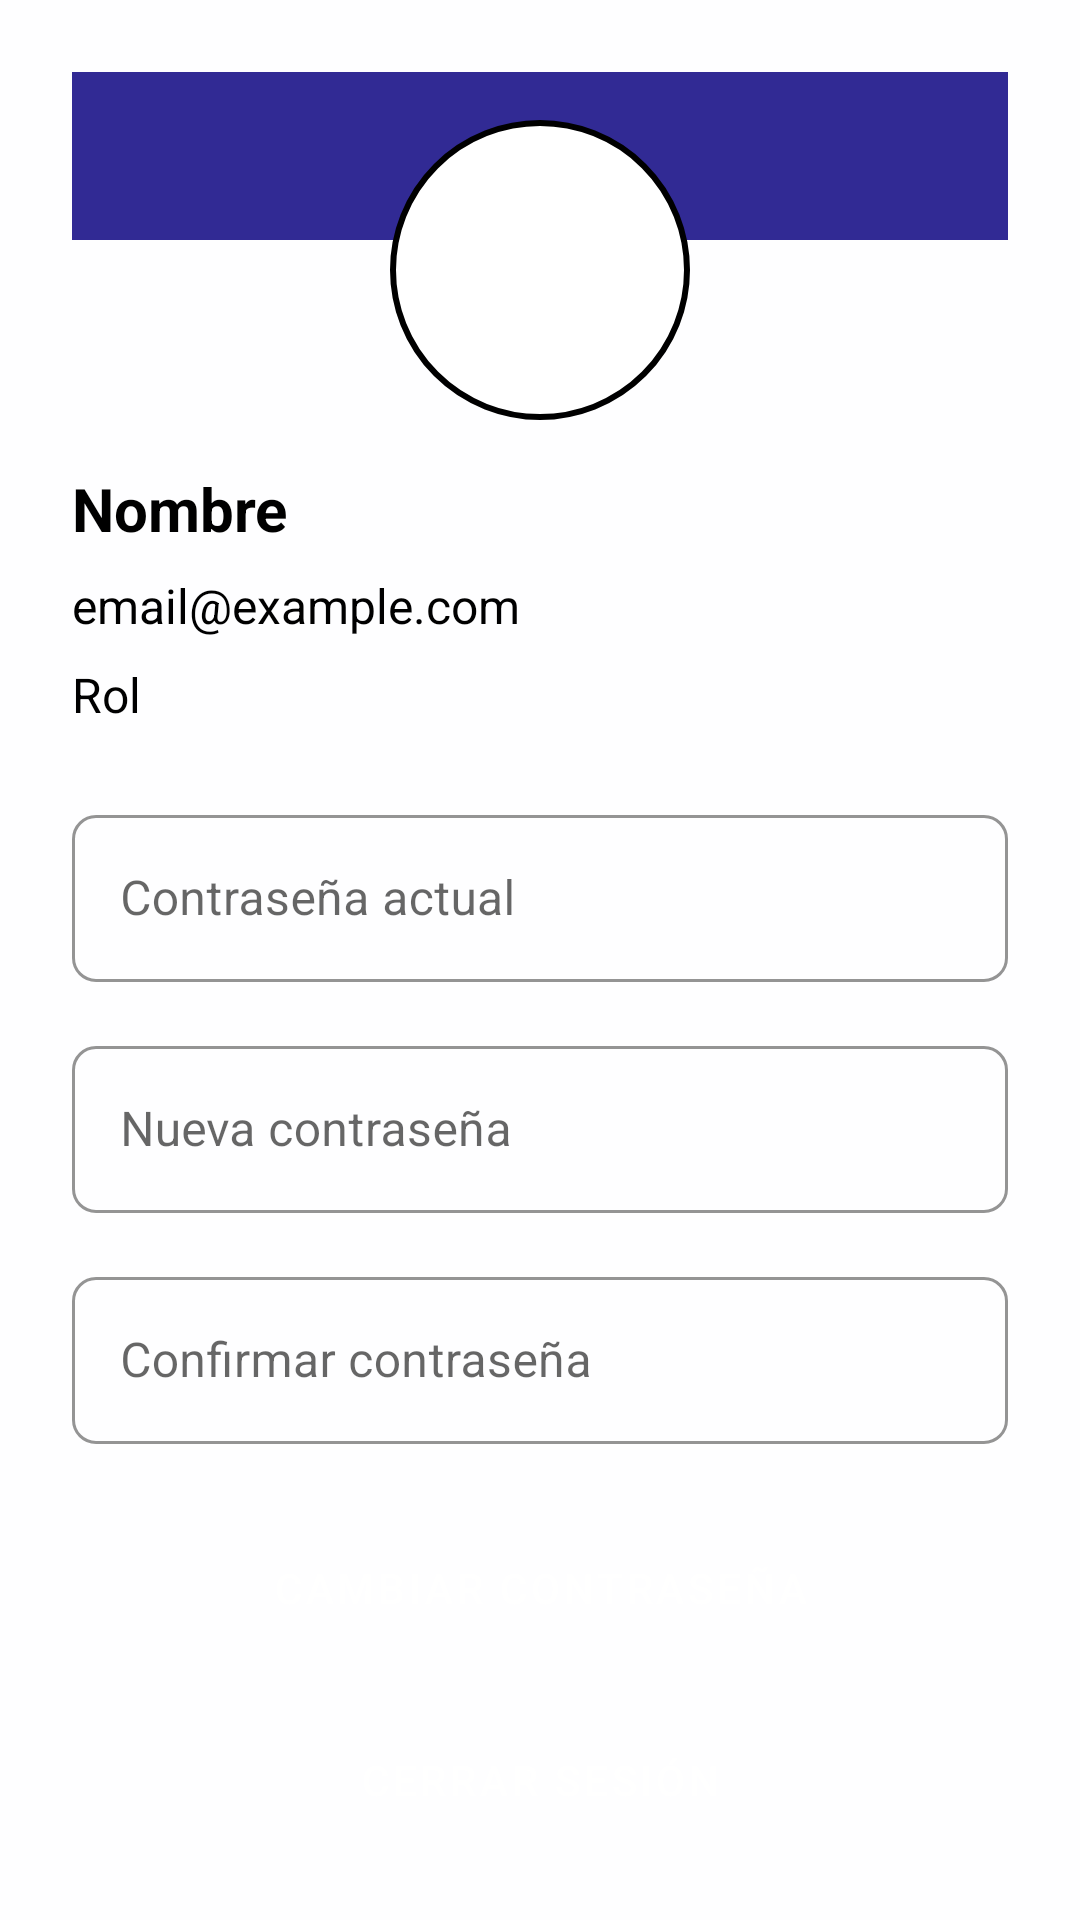

Here is an Android app screen rendered from its layout file. Give the layout XML and the strings, colors and styles it references.
<!-- AndroidManifest.xml: application theme AppTheme -->
<!-- res/layout/activity_perfil.xml -->
<?xml version="1.0" encoding="utf-8"?>
<androidx.constraintlayout.widget.ConstraintLayout
    xmlns:android="http://schemas.android.com/apk/res/android"
    xmlns:app="http://schemas.android.com/apk/res-auto"
    xmlns:tools="http://schemas.android.com/tools"
    android:layout_width="match_parent"
    android:layout_height="match_parent"
    android:padding="24dp"
    tools:context=".activities.PerfilActivity">

    
    <androidx.appcompat.widget.Toolbar
        android:id="@+id/toolbar"
        android:layout_width="match_parent"
        android:layout_height="?attr/actionBarSize"
        android:background="@color/green_primary"
        app:layout_constraintTop_toTopOf="parent"
        app:layout_constraintStart_toStartOf="parent"
        app:layout_constraintEnd_toEndOf="parent"/>

    
    <ImageView
        android:id="@+id/ivAvatar"
        android:layout_width="100dp"
        android:layout_height="100dp"
        android:layout_marginTop="16dp"
        android:layout_centerHorizontal="true"
        android:src="@drawable/ic_user_avatar"
        android:contentDescription="Avatar de usuario"
        android:layout_marginBottom="16dp"
        android:background="@drawable/circle_background"
        android:scaleType="centerCrop"
        app:layout_constraintTop_toTopOf="parent"
        app:layout_constraintStart_toStartOf="parent"
        app:layout_constraintEnd_toEndOf="parent"/>

    
    <TextView
        android:id="@+id/tvNombre"
        android:layout_width="0dp"
        android:layout_height="wrap_content"
        android:text="Nombre"
        android:textSize="20sp"
        android:textStyle="bold"
        android:textColor="@color/black"
        app:layout_constraintTop_toBottomOf="@id/ivAvatar"
        app:layout_constraintStart_toStartOf="parent"
        app:layout_constraintEnd_toEndOf="parent"
        android:layout_marginTop="16dp"/>

    
    <TextView
        android:id="@+id/tvEmail"
        android:layout_width="0dp"
        android:layout_height="wrap_content"
        android:text="email@example.com"
        android:textSize="16sp"
        android:textColor="@color/black"
        app:layout_constraintTop_toBottomOf="@id/tvNombre"
        app:layout_constraintStart_toStartOf="parent"
        app:layout_constraintEnd_toEndOf="parent"
        android:layout_marginTop="8dp"/>

    
    <TextView
        android:id="@+id/tvRol"
        android:layout_width="0dp"
        android:layout_height="wrap_content"
        android:text="Rol"
        android:textSize="16sp"
        android:textColor="@color/black"
        app:layout_constraintTop_toBottomOf="@id/tvEmail"
        app:layout_constraintStart_toStartOf="parent"
        app:layout_constraintEnd_toEndOf="parent"
        android:layout_marginTop="8dp"/>

    
    <com.google.android.material.textfield.TextInputLayout
        android:id="@+id/tlPasswordActual"
        android:layout_width="0dp"
        android:layout_height="wrap_content"
        app:layout_constraintTop_toBottomOf="@id/tvRol"
        app:layout_constraintStart_toStartOf="parent"
        app:layout_constraintEnd_toEndOf="parent"
        android:layout_marginTop="24dp">

        <com.google.android.material.textfield.TextInputEditText
            android:id="@+id/etPasswordActual"
            android:layout_width="match_parent"
            android:layout_height="wrap_content"
            android:hint="Contraseña actual"
            android:inputType="textPassword"
            android:textColor="@color/black"
            android:textSize="16sp" />
    </com.google.android.material.textfield.TextInputLayout>

    
    <com.google.android.material.textfield.TextInputLayout
        android:id="@+id/tlPasswordNuevo"
        android:layout_width="0dp"
        android:layout_height="wrap_content"
        app:layout_constraintTop_toBottomOf="@id/tlPasswordActual"
        app:layout_constraintStart_toStartOf="parent"
        app:layout_constraintEnd_toEndOf="parent"
        android:layout_marginTop="16dp">

        <com.google.android.material.textfield.TextInputEditText
            android:id="@+id/etPasswordNuevo"
            android:layout_width="match_parent"
            android:layout_height="wrap_content"
            android:hint="Nueva contraseña"
            android:inputType="textPassword"
            android:textColor="@color/black"
            android:textSize="16sp" />
    </com.google.android.material.textfield.TextInputLayout>

    
    <com.google.android.material.textfield.TextInputLayout
        android:id="@+id/tlPasswordConfirmar"
        android:layout_width="0dp"
        android:layout_height="wrap_content"
        app:layout_constraintTop_toBottomOf="@id/tlPasswordNuevo"
        app:layout_constraintStart_toStartOf="parent"
        app:layout_constraintEnd_toEndOf="parent"
        android:layout_marginTop="16dp">

        <com.google.android.material.textfield.TextInputEditText
            android:id="@+id/etPasswordConfirmar"
            android:layout_width="match_parent"
            android:layout_height="wrap_content"
            android:hint="Confirmar contraseña"
            android:inputType="textPassword"
            android:textColor="@color/black"
            android:textSize="16sp" />
    </com.google.android.material.textfield.TextInputLayout>

    
    <Button
        android:id="@+id/btnCambiarPassword"
        android:layout_width="0dp"
        android:layout_height="wrap_content"
        android:text="Cambiar contraseña"
        android:textColor="@android:color/white"
        android:backgroundTint="@color/green_primary"
        app:layout_constraintTop_toBottomOf="@id/tlPasswordConfirmar"
        app:layout_constraintStart_toStartOf="parent"
        app:layout_constraintEnd_toEndOf="parent"
        android:layout_marginTop="24dp"/>

    
    <Button
        android:id="@+id/btnCerrarSesion"
        android:layout_width="0dp"
        android:layout_height="wrap_content"
        android:text="Cerrar sesión"
        android:textColor="@android:color/white"
        android:backgroundTint="@color/dark_gray"
        android:layout_marginTop="16dp"
        app:layout_constraintTop_toBottomOf="@id/btnCambiarPassword"
        app:layout_constraintStart_toStartOf="parent"
        app:layout_constraintEnd_toEndOf="parent"/>

    
    <ProgressBar
        android:id="@+id/progressBar"
        android:layout_width="wrap_content"
        android:layout_height="wrap_content"
        android:visibility="gone"
        app:layout_constraintTop_toBottomOf="@id/btnCerrarSesion"
        app:layout_constraintStart_toStartOf="parent"
        app:layout_constraintEnd_toEndOf="parent"
        android:layout_marginTop="16dp"/>
</androidx.constraintlayout.widget.ConstraintLayout>
<!-- resources referenced by this layout -->
<resources>
  <color name="black">#FF000000</color>
  <color name="dark_gray">@color/gray_900</color>
  <color name="green_primary">@color/colorPrimary</color>
  <color name="gray_900">#212121</color>
  <color name="colorPrimary">#312A94</color>
  <color name="colorPrimaryVariant">#585275</color>
  <color name="colorOnPrimary">#FFFFFF</color>
  <color name="colorSecondary">#9F8DCA</color>
  <color name="teal_700">#FF018786</color>
  <color name="colorOnSecondary">#000000</color>
  <color name="colorBackground">#FEFEFF</color>
  <color name="colorSurface">#FEFEFF</color>
  <color name="colorOnBackground">#000000</color>
  <color name="colorOnSurface">#000000</color>
  <color name="error">#F44336</color>
  <color name="white">#FFFFFFFF</color>
  <color name="colorPrimaryDark">#312A94</color>
  <style name="TextAppearance.App.Headline1" parent="TextAppearance.MaterialComponents.Headline1">
          <item name="fontFamily">sans-serif-light</item>
          <item name="android:fontFamily">sans-serif-light</item>
          <item name="android:textSize">96sp</item>
      </style>
  <style name="TextAppearance.App.Headline2" parent="TextAppearance.MaterialComponents.Headline2">
          <item name="fontFamily">sans-serif-light</item>
          <item name="android:fontFamily">sans-serif-light</item>
          <item name="android:textSize">60sp</item>
      </style>
  <style name="TextAppearance.App.Headline3" parent="TextAppearance.MaterialComponents.Headline3">
          <item name="fontFamily">sans-serif</item>
          <item name="android:fontFamily">sans-serif</item>
          <item name="android:textSize">48sp</item>
      </style>
  <style name="TextAppearance.App.Headline4" parent="TextAppearance.MaterialComponents.Headline4">
          <item name="fontFamily">sans-serif</item>
          <item name="android:fontFamily">sans-serif</item>
          <item name="android:textSize">34sp</item>
      </style>
  <style name="TextAppearance.App.Headline5" parent="TextAppearance.MaterialComponents.Headline5">
          <item name="fontFamily">sans-serif</item>
          <item name="android:fontFamily">sans-serif</item>
          <item name="android:textSize">24sp</item>
      </style>
  <style name="TextAppearance.App.Headline6" parent="TextAppearance.MaterialComponents.Headline6">
          <item name="fontFamily">sans-serif-medium</item>
          <item name="android:fontFamily">sans-serif-medium</item>
          <item name="android:textSize">20sp</item>
      </style>
  <style name="TextAppearance.App.Subtitle1" parent="TextAppearance.MaterialComponents.Subtitle1">
          <item name="fontFamily">sans-serif</item>
          <item name="android:fontFamily">sans-serif</item>
          <item name="android:textSize">16sp</item>
      </style>
  <style name="TextAppearance.App.Subtitle2" parent="TextAppearance.MaterialComponents.Subtitle2">
          <item name="fontFamily">sans-serif-medium</item>
          <item name="android:fontFamily">sans-serif-medium</item>
          <item name="android:textSize">14sp</item>
      </style>
  <style name="TextAppearance.App.Body1" parent="TextAppearance.MaterialComponents.Body1">
          <item name="fontFamily">sans-serif</item>
          <item name="android:fontFamily">sans-serif</item>
          <item name="android:textSize">16sp</item>
      </style>
  <style name="TextAppearance.App.Body2" parent="TextAppearance.MaterialComponents.Body2">
          <item name="fontFamily">sans-serif</item>
          <item name="android:fontFamily">sans-serif</item>
          <item name="android:textSize">14sp</item>
      </style>
  <style name="TextAppearance.App.Caption" parent="TextAppearance.MaterialComponents.Caption">
          <item name="fontFamily">sans-serif</item>
          <item name="android:fontFamily">sans-serif</item>
          <item name="android:textSize">12sp</item>
      </style>
</resources>
